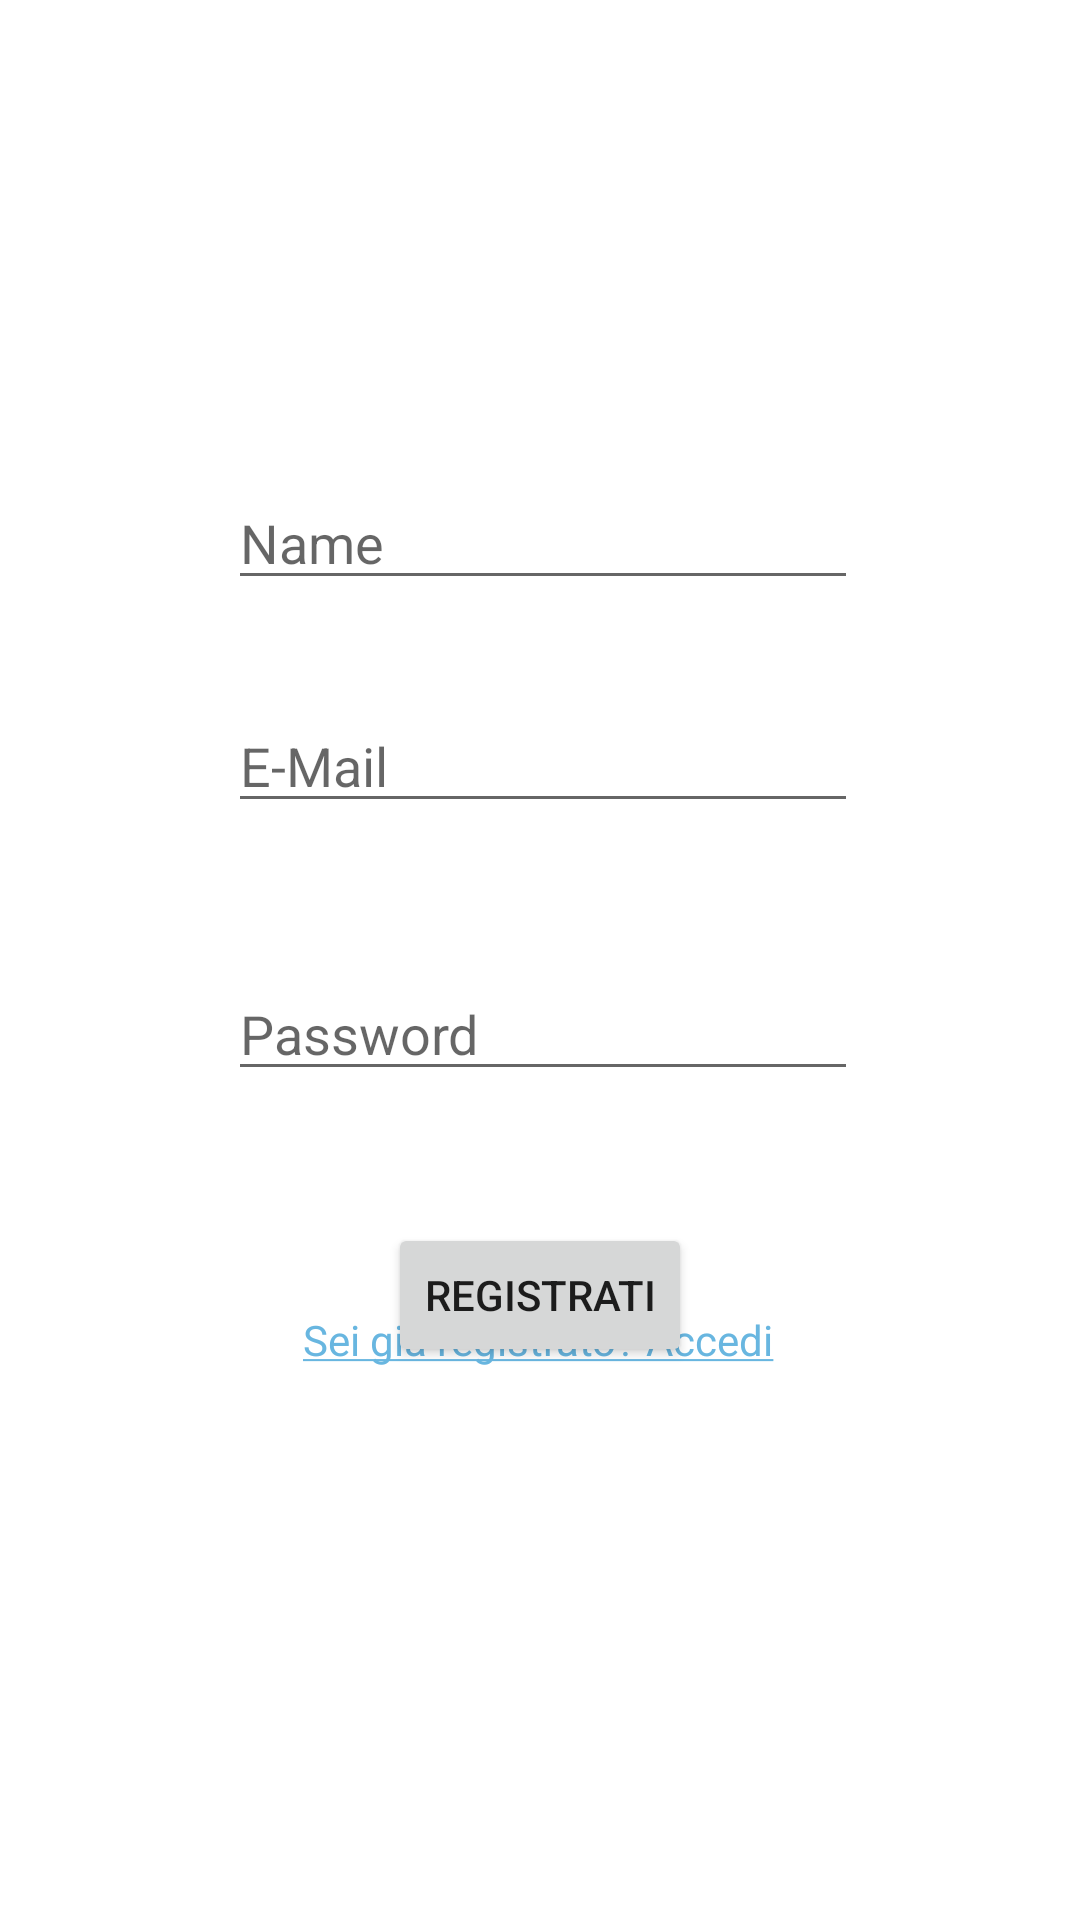

Here is an Android app screen rendered from its layout file. Give the layout XML and the strings, colors and styles it references.
<!-- AndroidManifest.xml: application theme Theme.DMLApp -->
<!-- res/layout/activity_main.xml -->
<?xml version="1.0" encoding="utf-8"?>
<androidx.constraintlayout.widget.ConstraintLayout xmlns:android="http://schemas.android.com/apk/res/android"
    xmlns:app="http://schemas.android.com/apk/res-auto"
    xmlns:tools="http://schemas.android.com/tools"
    android:layout_width="match_parent"
    android:layout_height="match_parent"
    tools:context=".MainActivity">

    <EditText
        android:id="@+id/editTextTextEmailAddress"
        android:layout_width="wrap_content"
        android:layout_height="wrap_content"
        android:ems="10"
        android:hint="E-Mail"
        android:inputType="textEmailAddress"
        app:layout_constraintBottom_toBottomOf="parent"
        app:layout_constraintEnd_toEndOf="parent"
        app:layout_constraintHorizontal_bias="0.507"
        app:layout_constraintStart_toStartOf="parent"
        app:layout_constraintTop_toTopOf="parent"
        app:layout_constraintVertical_bias="0.389" />

    <EditText
        android:id="@+id/editTextTextPassword"
        android:layout_width="wrap_content"
        android:layout_height="wrap_content"
        android:layout_marginTop="48dp"
        android:ems="10"
        android:hint="Password"
        android:inputType="textPassword"
        app:layout_constraintEnd_toEndOf="parent"
        app:layout_constraintHorizontal_bias="0.507"
        app:layout_constraintStart_toStartOf="parent"
        app:layout_constraintTop_toBottomOf="@+id/editTextTextEmailAddress" />

    <TextView
        android:id="@+id/textView"
        android:layout_width="wrap_content"
        android:layout_height="wrap_content"
        android:layout_marginBottom="184dp"
        android:text="@string/Log"
        android:textColor="@color/azzurro"
        app:layout_constraintBottom_toBottomOf="parent"
        app:layout_constraintEnd_toEndOf="parent"
        app:layout_constraintHorizontal_bias="0.498"
        app:layout_constraintStart_toStartOf="parent" />

    <EditText
        android:id="@+id/editTextTextPersonName2"
        android:layout_width="wrap_content"
        android:layout_height="wrap_content"
        android:ems="10"
        android:hint="Name"
        android:inputType="textPersonName"
        app:layout_constraintBottom_toTopOf="@+id/editTextTextEmailAddress"
        app:layout_constraintEnd_toEndOf="parent"
        app:layout_constraintHorizontal_bias="0.507"
        app:layout_constraintStart_toStartOf="parent"
        app:layout_constraintTop_toTopOf="parent"
        app:layout_constraintVertical_bias="0.828" />

    <Button
        android:id="@+id/button"
        android:layout_width="wrap_content"
        android:layout_height="wrap_content"
        android:layout_marginTop="44dp"
        android:text="Registrati"
        app:layout_constraintBottom_toTopOf="@+id/textView"
        app:layout_constraintEnd_toEndOf="parent"
        app:layout_constraintStart_toStartOf="parent"
        app:layout_constraintTop_toBottomOf="@+id/editTextTextPassword"
        app:layout_constraintVertical_bias="0.0" />

</androidx.constraintlayout.widget.ConstraintLayout>
<!-- resources referenced by this layout -->
<resources>
  <color name="azzurro">#68b6e0</color>
  <string name="Log"><u>Sei già registrato? Accedi</u></string>
  <style name="Theme.DMLApp" parent="Theme.MaterialComponents.DayNight.DarkActionBar">
          
          <item name="colorPrimary">@color/purple_500</item>
          <item name="colorPrimaryVariant">@color/purple_700</item>
          <item name="colorOnPrimary">@color/white</item>
          
          <item name="colorSecondary">@color/teal_200</item>
          <item name="colorSecondaryVariant">@color/teal_700</item>
          <item name="colorOnSecondary">@color/black</item>
          
          <item name="android:statusBarColor" tools:targetApi="l">?attr/colorPrimaryVariant</item>
          
      </style>
  <color name="purple_500">#FF6200EE</color>
  <color name="purple_700">#FF3700B3</color>
  <color name="white">#FFFFFFFF</color>
  <color name="teal_200">#FF03DAC5</color>
  <color name="teal_700">#FF018786</color>
  <color name="black">#FF000000</color>
</resources>
